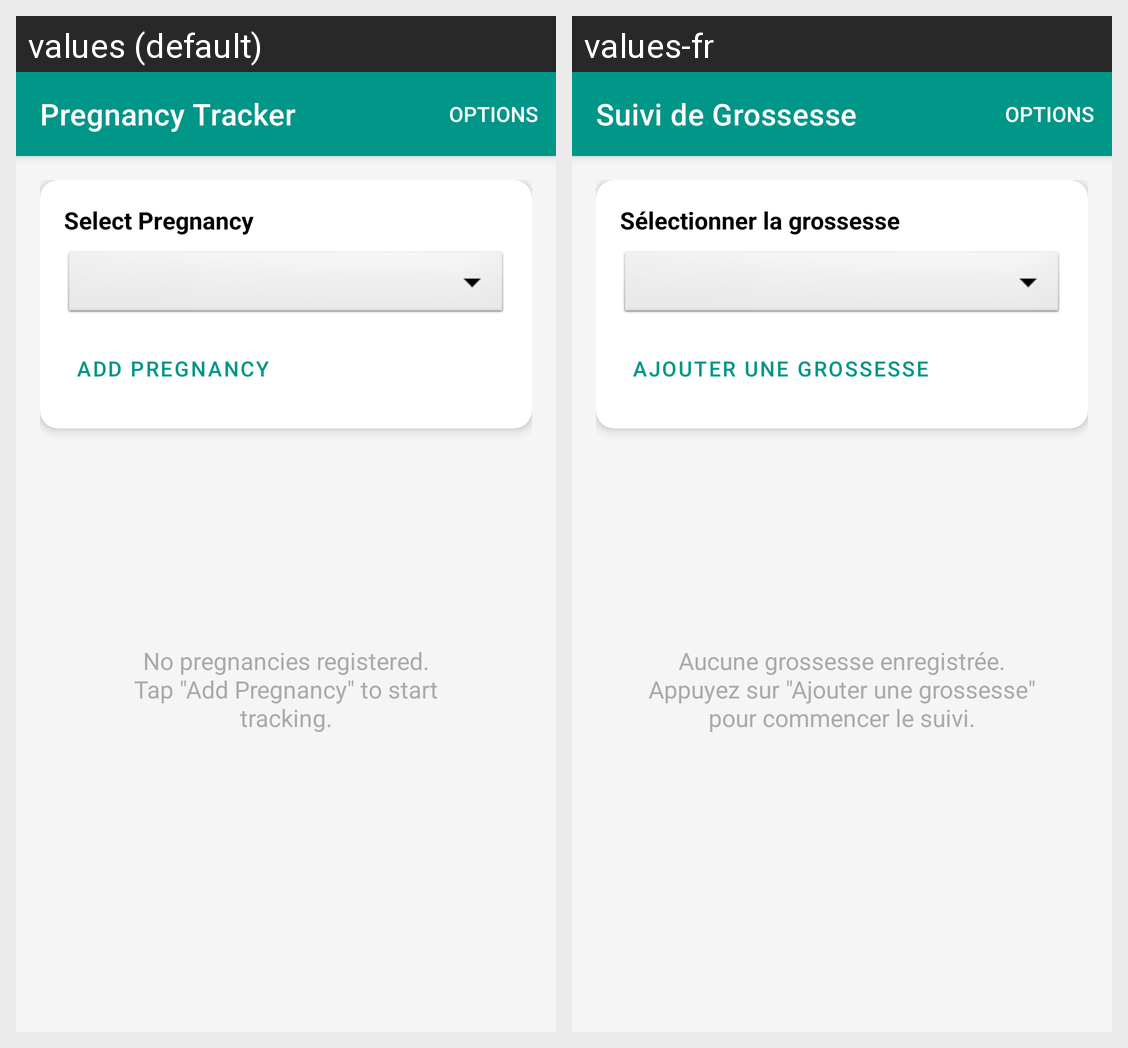

Here is an Android app screen in its default locale and in the app's own translations. Write out the translated-string differences for the strings that appear on this screen.
Android screen res/layout/fragment_pregnancy_tracker.xml rendered under 2 locales, left to right: values (default), values-fr. Device: Nexus 5 (rendered at 1080×1920; each locale shown at half size, 540×960, under a caption strip naming it); theme Theme.HelloApp.
Strings drawn on this screen, with the default value and each locale's value (text and hints the layout hard-codes, and strings that could not be matched under every locale, appear in the picture but are not listed):

pregnancy_tracker
  values: Pregnancy Tracker
  values-fr: Suivi de Grossesse

select_pregnancy
  values: Select Pregnancy
  values-fr: Sélectionner la grossesse

add_pregnancy
  values: Add Pregnancy
  values-fr: Ajouter une grossesse

no_pregnancies
  values: No pregnancies registered.
      Tap "Add Pregnancy" to start tracking.
  values-fr: Aucune grossesse enregistrée.
      Appuyez sur "Ajouter une grossesse" pour commencer le suivi.
